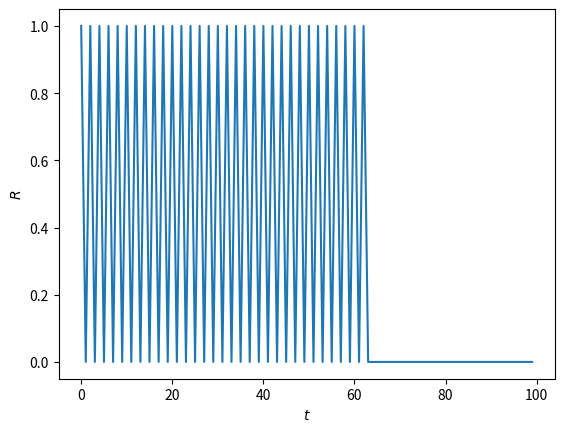

Here is the Python script that generated this plot:
import numpy as np
import networkx as nx
import matplotlib.pyplot as plt
"""
#N = number of nodes 
#c = average degree
N = 10000
c=4
timeRange = 100

#generate random directed network
#set random weights of +1 or -1 & set all nodes active
G = nx.fast_gnp_random_graph(N,c/N,directed=True)
nx.set_edge_attributes(G, {e: {'weight': np.random.choice([-1,1])} for e in G.edges})
nx.set_node_attributes(G,{n: {"active": 1} for n in G.nodes})

#If a node has more active promoters than opressers, it will be active.
def updateGraph(G):
    #the list of nodes we will change the activity of
    changeNodes = []

    for node in G.nodes:
        #sum all the weights of the links which come from an active node 
        edgeSum = 0
        for link in G.in_edges(node,data=True):
            edgeSum += link[2]["weight"]*G.nodes[link[0]]["active"]
        changeNodes.append([node,edgeSum])
    for nodeActivity in changeNodes:
        G.nodes[nodeActivity[0]]["active"] += nodeActivity[1]

#calculate the ratio of active nodes to all nodes
def ratioActive(G,N):
    numactive = 0
    for node in G.nodes:
        if G.nodes[node]["active"]>0:
            numactive += 1
    return (numactive/N)



listt = []
listR = []

for t in range(timeRange):  
    listR.append(ratioActive(G,N))
    listt.append(t)
    updateGraph(G)
    

plt.plot(listt,listR)
plt.xlabel('$t$')
plt.ylabel('$R$')
plt.show()
"""
N = 2
M = np.random.randint(-1,2,(N,N))
v = np.random.randint(0,2,(N,1))


def ratioActive(v,N):
    numactive = 0
    for elem in v:
        if elem > 0:
            numactive += 1
    return (numactive/N)

listR = []
listT = range(100)
for t in listT:
    listR.append(ratioActive(v,N))
    v = np.matmul(M,v)

plt.plot(listT,listR)
plt.xlabel('$t$')
plt.ylabel('$R$')
plt.show() 
